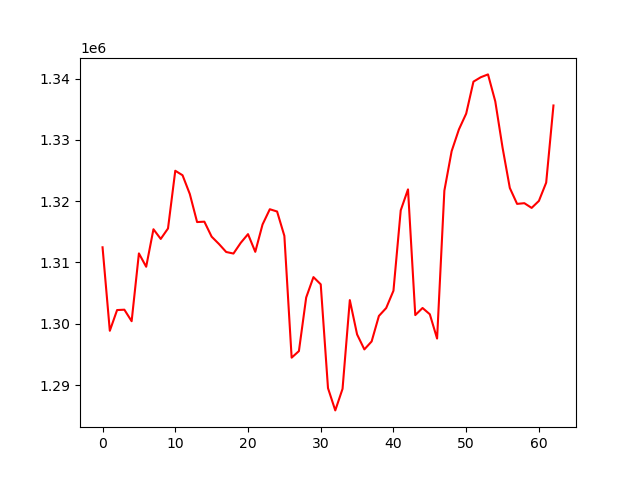

Data behind this chart, as committed beside it:
, 0
0, 1312473
1, 1298847
2, 1302231
3, 1302290
4, 1300411
5, 1311476
6, 1309299
7, 1315419
8, 1313841
9, 1315546
10, 1324965
11, 1324233
12, 1321163
13, 1316593
14, 1316656
15, 1314208
16, 1313022
17, 1311709
18, 1311453
19, 1313199
20, 1314621
21, 1311735
22, 1316196
23, 1318686
24, 1318313
25, 1314337
26, 1294460
27, 1295534
28, 1304279
29, 1307608
30, 1306429
31, 1289485
32, 1285855
33, 1289375
34, 1303854
35, 1298255
36, 1295809
37, 1297110
38, 1301271
39, 1302560
40, 1305385
41, 1318505
42, 1321926
43, 1301409
44, 1302569
45, 1301544
46, 1297579
47, 1321717
48, 1328159
49, 1331709
50, 1334289
51, 1339510
52, 1340224
53, 1340691
54, 1336291
55, 1328748
56, 1322156
57, 1319559
58, 1319672
59, 1318902
... 3 more rows
